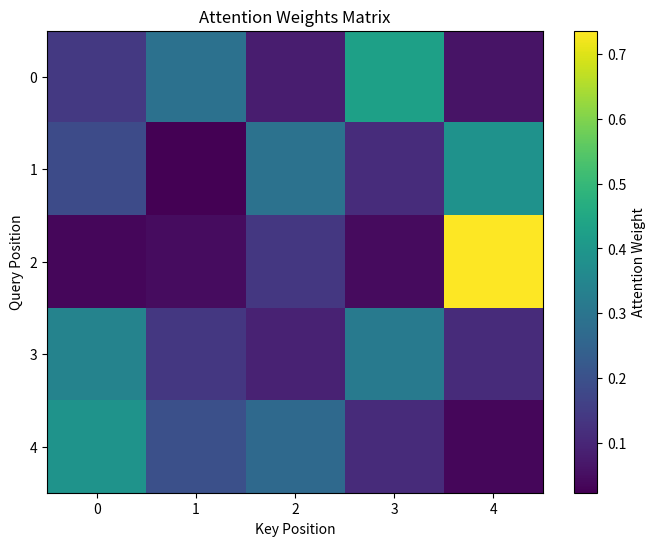
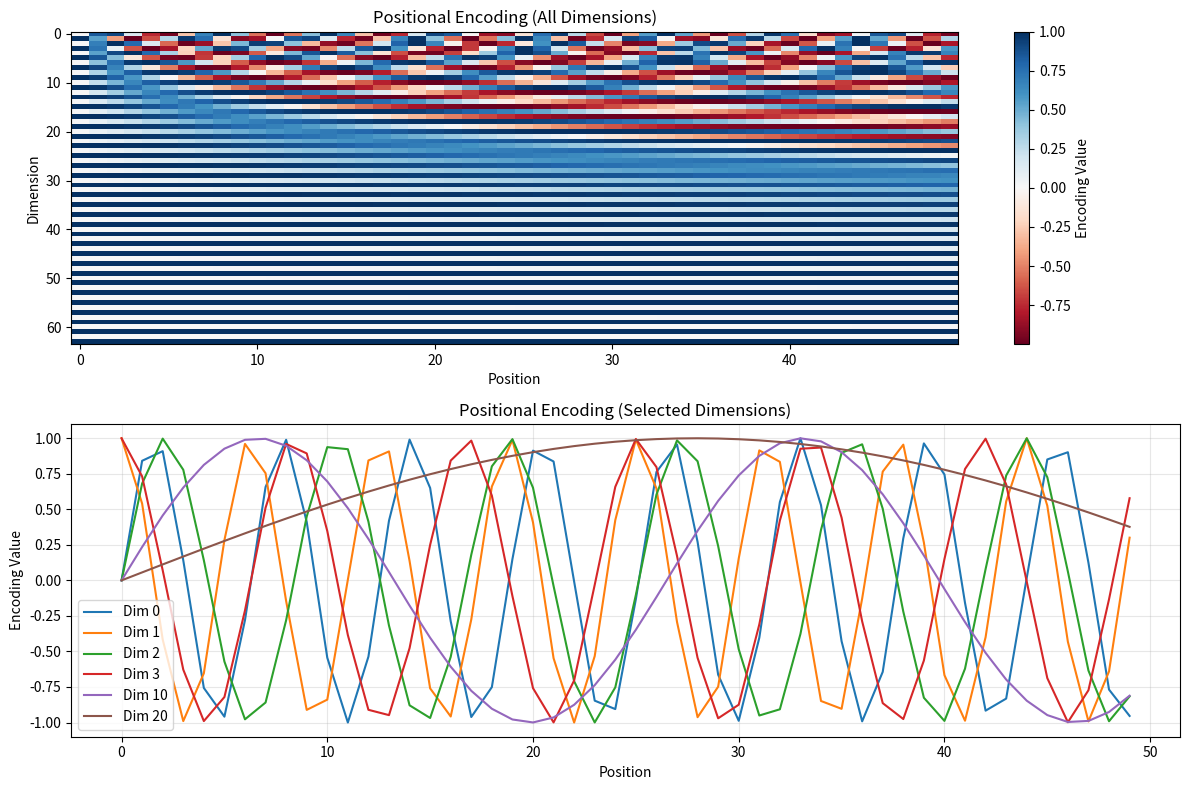
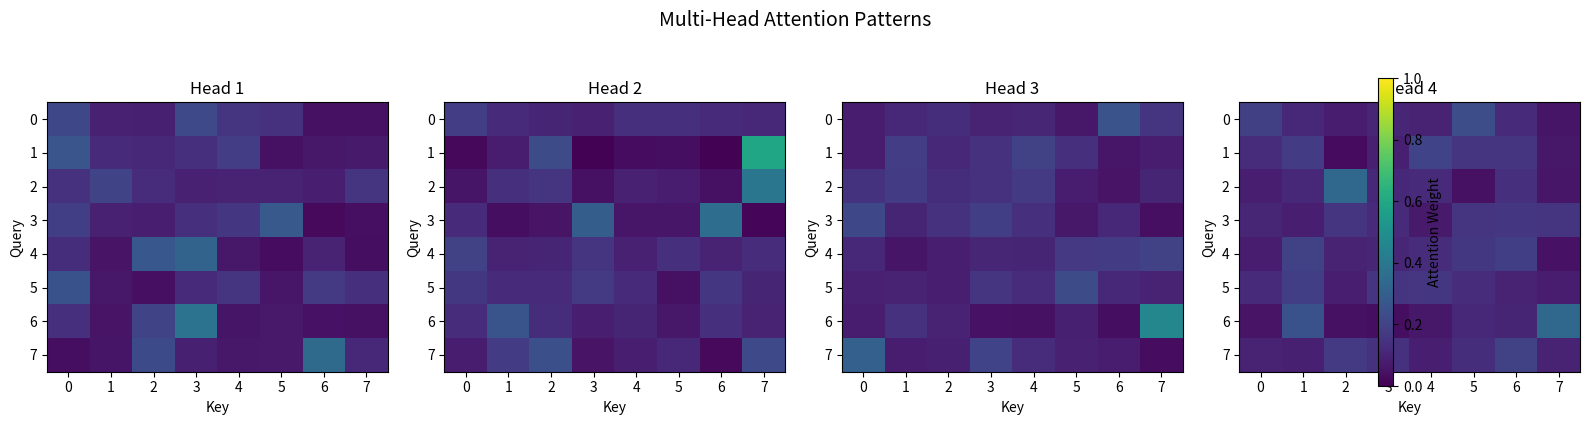
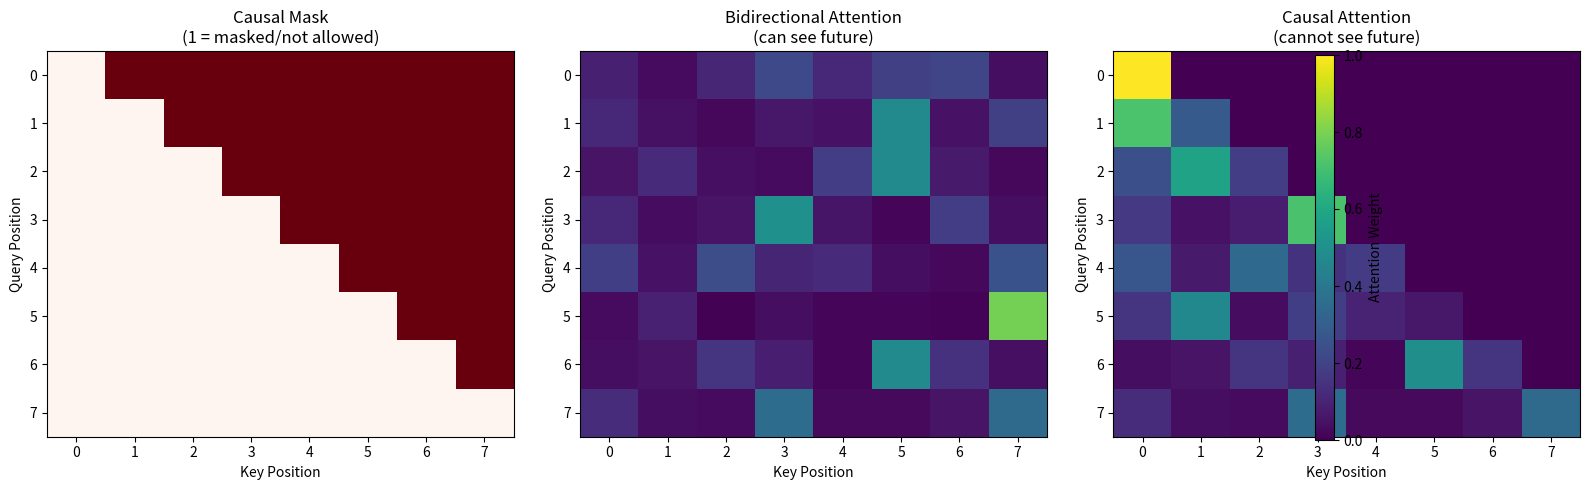

Here is the Python script that generated these plots, in order:
import numpy as np
import matplotlib.pyplot as plt

np.random.seed(42)

def softmax(x, axis=-1):
    """
    Compute softmax probabilities.
    
    Args:
        x: Input data.
        axis: Input parameter.
    Returns:
        Softmax probabilities.
    """
    x_max = np.max(x, axis=axis, keepdims=True)
    exp_x = np.exp(x - x_max)
    return exp_x / np.sum(exp_x, axis=axis, keepdims=True)

def scaled_dot_product_attention(Q, K, V, mask=None):
    """
    Compute scaled dot product attention.
    
    Args:
        Q: Input parameter.
        K: Input parameter.
        V: Input parameter.
        mask: Mask tensor or array.
    Returns:
        output: Input parameter.
        attention_weights: Input parameter.
    """
    d_k = Q.shape[-1]
    
    # Compute attention scores
    scores = np.dot(Q, K.T) / np.sqrt(d_k)
    
    # Apply mask if provided (for causality or padding)
    if mask is not None:
        scores = scores + (mask * -1e9)
    
    # Softmax to get attention weights
    attention_weights = softmax(scores, axis=-1)
    
    # Weighted sum of values
    output = np.dot(attention_weights, V)
    
    return output, attention_weights

# Test scaled dot-product attention
seq_len = 5
d_model = 8

Q = np.random.randn(seq_len, d_model)
K = np.random.randn(seq_len, d_model)
V = np.random.randn(seq_len, d_model)

output, attn_weights = scaled_dot_product_attention(Q, K, V)

print(f"Attention output shape: {output.shape}")
print(f"Attention weights shape: {attn_weights.shape}")
print(f"Attention weights sum (should be 1): {attn_weights.sum(axis=1)}")

# Visualize attention pattern
plt.figure(figsize=(8, 6))
plt.imshow(attn_weights, cmap='viridis', aspect='auto')
plt.colorbar(label='Attention Weight')
plt.xlabel('Key Position')
plt.ylabel('Query Position')
plt.title('Attention Weights Matrix')
plt.show()

class MultiHeadAttention:
    def __init__(self, d_model, num_heads):
        """
        Initialize the instance.
        
        Args:
            d_model: Model instance.
            num_heads: Number of heads.
        Returns:
            Computed result.
        """
        assert d_model % num_heads == 0
        
        self.d_model = d_model
        self.num_heads = num_heads
        self.d_k = d_model // num_heads
        
        # Linear projections for Q, K, V for all heads (parallelized)
        self.W_q = np.random.randn(d_model, d_model) * 0.1
        self.W_k = np.random.randn(d_model, d_model) * 0.1
        self.W_v = np.random.randn(d_model, d_model) * 0.1
        
        # Output projection
        self.W_o = np.random.randn(d_model, d_model) * 0.1
    
    def split_heads(self, x):
        """
        Compute split heads.
        
        Args:
            x: Input data.
        Returns:
            Computed result.
        """
        seq_len = x.shape[0]
        x = x.reshape(seq_len, self.num_heads, self.d_k)
        return x.transpose(1, 0, 2)
    
    def combine_heads(self, x):
        """
        Compute combine heads.
        
        Args:
            x: Input data.
        Returns:
            Computed result.
        """
        seq_len = x.shape[1]
        x = x.transpose(1, 0, 2)
        return x.reshape(seq_len, self.d_model)
    
    def forward(self, Q, K, V, mask=None):
        """
        Run the forward pass value.
        
        Args:
            Q: Input parameter.
            K: Input parameter.
            V: Input parameter.
            mask: Mask tensor or array.
        Returns:
            Computed result.
        """
        # Linear projections
        Q = np.dot(Q, self.W_q.T)
        K = np.dot(K, self.W_k.T)
        V = np.dot(V, self.W_v.T)
        
        # Split into multiple heads
        Q = self.split_heads(Q)  # (num_heads, seq_len, d_k)
        K = self.split_heads(K)
        V = self.split_heads(V)
        
        # Apply attention to each head
        head_outputs = []
        self.attention_weights = []
        
        for i in range(self.num_heads):
            head_out, head_attn = scaled_dot_product_attention(
                Q[i], K[i], V[i], mask
            )
            head_outputs.append(head_out)
            self.attention_weights.append(head_attn)
        
        # Stack heads
        heads = np.stack(head_outputs, axis=0)  # (num_heads, seq_len, d_k)
        
        # Combine heads
        combined = self.combine_heads(heads)  # (seq_len, d_model)
        
        # Final linear projection
        output = np.dot(combined, self.W_o.T)
        
        return output

# Test multi-head attention
d_model = 64
num_heads = 8
seq_len = 10

mha = MultiHeadAttention(d_model, num_heads)

X = np.random.randn(seq_len, d_model)
output = mha.forward(X, X, X)  # Self-attention

print(f"\nMulti-Head Attention:")
print(f"Input shape: {X.shape}")
print(f"Output shape: {output.shape}")
print(f"Number of heads: {num_heads}")
print(f"Dimension per head: {mha.d_k}")

def positional_encoding(seq_len, d_model):
    """
    Compute positional encoding.
    
    Args:
        seq_len: Length parameter.
        d_model: Model instance.
    Returns:
        pe: Input parameter.
    """
    pe = np.zeros((seq_len, d_model))
    
    position = np.arange(0, seq_len)[:, np.newaxis]
    div_term = np.exp(np.arange(0, d_model, 2) * -(np.log(10000.0) / d_model))
    
    # Apply sin to even indices
    pe[:, 0::2] = np.sin(position * div_term)
    
    # Apply cos to odd indices
    pe[:, 1::2] = np.cos(position * div_term)
    
    return pe

# Generate positional encodings
seq_len = 50
d_model = 64
pe = positional_encoding(seq_len, d_model)

# Visualize positional encodings
plt.figure(figsize=(12, 8))

plt.subplot(2, 1, 1)
plt.imshow(pe.T, cmap='RdBu', aspect='auto')
plt.colorbar(label='Encoding Value')
plt.xlabel('Position')
plt.ylabel('Dimension')
plt.title('Positional Encoding (All Dimensions)')

plt.subplot(2, 1, 2)
# Plot first few dimensions
for i in [0, 1, 2, 3, 10, 20]:
    plt.plot(pe[:, i], label=f'Dim {i}')
plt.xlabel('Position')
plt.ylabel('Encoding Value')
plt.title('Positional Encoding (Selected Dimensions)')
plt.legend()
plt.grid(True, alpha=0.3)

plt.tight_layout()
plt.show()

print(f"Positional encoding shape: {pe.shape}")
print(f"Different frequencies encode position at different scales")

class FeedForward:
    def __init__(self, d_model, d_ff):
        """
        Initialize the instance.
        
        Args:
            d_model: Model instance.
            d_ff: Input parameter.
        Returns:
            Computed result.
        """
        self.W1 = np.random.randn(d_model, d_ff) * 0.1
        self.b1 = np.zeros(d_ff)
        self.W2 = np.random.randn(d_ff, d_model) * 0.1
        self.b2 = np.zeros(d_model)
    
    def forward(self, x):
        """
        Run the forward pass value.
        
        Args:
            x: Input data.
        Returns:
            Computed result.
        """
        # First layer with ReLU
        hidden = np.maximum(0, np.dot(x, self.W1) + self.b1)
        
        # Second layer
        output = np.dot(hidden, self.W2) + self.b2
        
        return output

# Test feed-forward
d_model = 64
d_ff = 256  # Usually 4x larger

ff = FeedForward(d_model, d_ff)
x = np.random.randn(10, d_model)
output = ff.forward(x)

print(f"\nFeed-Forward Network:")
print(f"Input: {x.shape}")
print(f"Hidden: ({x.shape[0]}, {d_ff})")
print(f"Output: {output.shape}")

class LayerNorm:
    def __init__(self, d_model, eps=1e-6):
        """
        Initialize the instance.
        
        Args:
            d_model: Model instance.
            eps: Input parameter.
        Returns:
            Computed result.
        """
        self.gamma = np.ones(d_model)
        self.beta = np.zeros(d_model)
        self.eps = eps
    
    def forward(self, x):
        """
        Run the forward pass value.
        
        Args:
            x: Input data.
        Returns:
            Computed result.
        """
        mean = x.mean(axis=-1, keepdims=True)
        std = x.std(axis=-1, keepdims=True)
        
        normalized = (x - mean) / (std + self.eps)
        output = self.gamma * normalized + self.beta
        
        return output

ln = LayerNorm(d_model)
x = np.random.randn(10, d_model) * 3 + 5  # Unnormalized
normalized = ln.forward(x)

print(f"\nLayer Normalization:")
print(f"Input mean: {x.mean():.4f}, std: {x.std():.4f}")
print(f"Output mean: {normalized.mean():.4f}, std: {normalized.std():.4f}")

class TransformerBlock:
    def __init__(self, d_model, num_heads, d_ff):
        """
        Initialize the instance.
        
        Args:
            d_model: Model instance.
            num_heads: Number of heads.
            d_ff: Input parameter.
        Returns:
            Computed result.
        """
        self.attention = MultiHeadAttention(d_model, num_heads)
        self.norm1 = LayerNorm(d_model)
        self.ff = FeedForward(d_model, d_ff)
        self.norm2 = LayerNorm(d_model)
    
    def forward(self, x, mask=None):
        """
        Run the forward pass value.
        
        Args:
            x: Input data.
            mask: Mask tensor or array.
        Returns:
            Computed result.
        """
        # Multi-head attention with residual connection
        attn_output = self.attention.forward(x, x, x, mask)
        x = self.norm1.forward(x + attn_output)
        
        # Feed-forward with residual connection
        ff_output = self.ff.forward(x)
        x = self.norm2.forward(x + ff_output)
        
        return x

# Test transformer block
block = TransformerBlock(d_model=64, num_heads=8, d_ff=256)
x = np.random.randn(10, 64)
output = block.forward(x)

print(f"\nTransformer Block:")
print(f"Input shape: {x.shape}")
print(f"Output shape: {output.shape}")
print(f"\nBlock contains:")
print(f"  1. Multi-Head Self-Attention")
print(f"  2. Layer Normalization")
print(f"  3. Feed-Forward Network")
print(f"  4. Residual Connections")

# Create attention with interpretable input
seq_len = 8
d_model = 64
num_heads = 4

mha = MultiHeadAttention(d_model, num_heads)
X = np.random.randn(seq_len, d_model)
output = mha.forward(X, X, X)

# Plot attention patterns for each head
fig, axes = plt.subplots(1, num_heads, figsize=(16, 4))

for i, ax in enumerate(axes):
    attn = mha.attention_weights[i]
    im = ax.imshow(attn, cmap='viridis', aspect='auto', vmin=0, vmax=1)
    ax.set_title(f'Head {i+1}')
    ax.set_xlabel('Key')
    ax.set_ylabel('Query')
    
plt.colorbar(im, ax=axes, label='Attention Weight', fraction=0.046, pad=0.04)
plt.suptitle('Multi-Head Attention Patterns', fontsize=14, y=1.05)
plt.tight_layout()
plt.show()

print("\nEach head learns to attend to different patterns!")
print("Different heads capture different relationships in the data.")

def create_causal_mask(seq_len):
    """
    Create causal mask.
    
    Args:
        seq_len: Length parameter.
    Returns:
        mask: Mask tensor or array.
    """
    mask = np.triu(np.ones((seq_len, seq_len)), k=1)
    return mask

# Test causal attention
seq_len = 8
causal_mask = create_causal_mask(seq_len)

Q = np.random.randn(seq_len, d_model)
K = np.random.randn(seq_len, d_model)
V = np.random.randn(seq_len, d_model)

# Without mask (bidirectional)
output_bi, attn_bi = scaled_dot_product_attention(Q, K, V)

# With causal mask (unidirectional)
output_causal, attn_causal = scaled_dot_product_attention(Q, K, V, mask=causal_mask)

# Visualize difference
fig, (ax1, ax2, ax3) = plt.subplots(1, 3, figsize=(16, 5))

# Causal mask
ax1.imshow(causal_mask, cmap='Reds', aspect='auto')
ax1.set_title('Causal Mask\n(1 = masked/not allowed)')
ax1.set_xlabel('Key Position')
ax1.set_ylabel('Query Position')

# Bidirectional attention
im2 = ax2.imshow(attn_bi, cmap='viridis', aspect='auto', vmin=0, vmax=1)
ax2.set_title('Bidirectional Attention\n(can see future)')
ax2.set_xlabel('Key Position')
ax2.set_ylabel('Query Position')

# Causal attention
im3 = ax3.imshow(attn_causal, cmap='viridis', aspect='auto', vmin=0, vmax=1)
ax3.set_title('Causal Attention\n(cannot see future)')
ax3.set_xlabel('Key Position')
ax3.set_ylabel('Query Position')

plt.colorbar(im3, ax=[ax2, ax3], label='Attention Weight')
plt.tight_layout()
plt.show()

print("\nCausal masking is crucial for:")
print("  - Autoregressive generation (GPT, language models)")
print("  - Prevents information leakage from future tokens")
print("  - Each position can only attend to itself and previous positions")